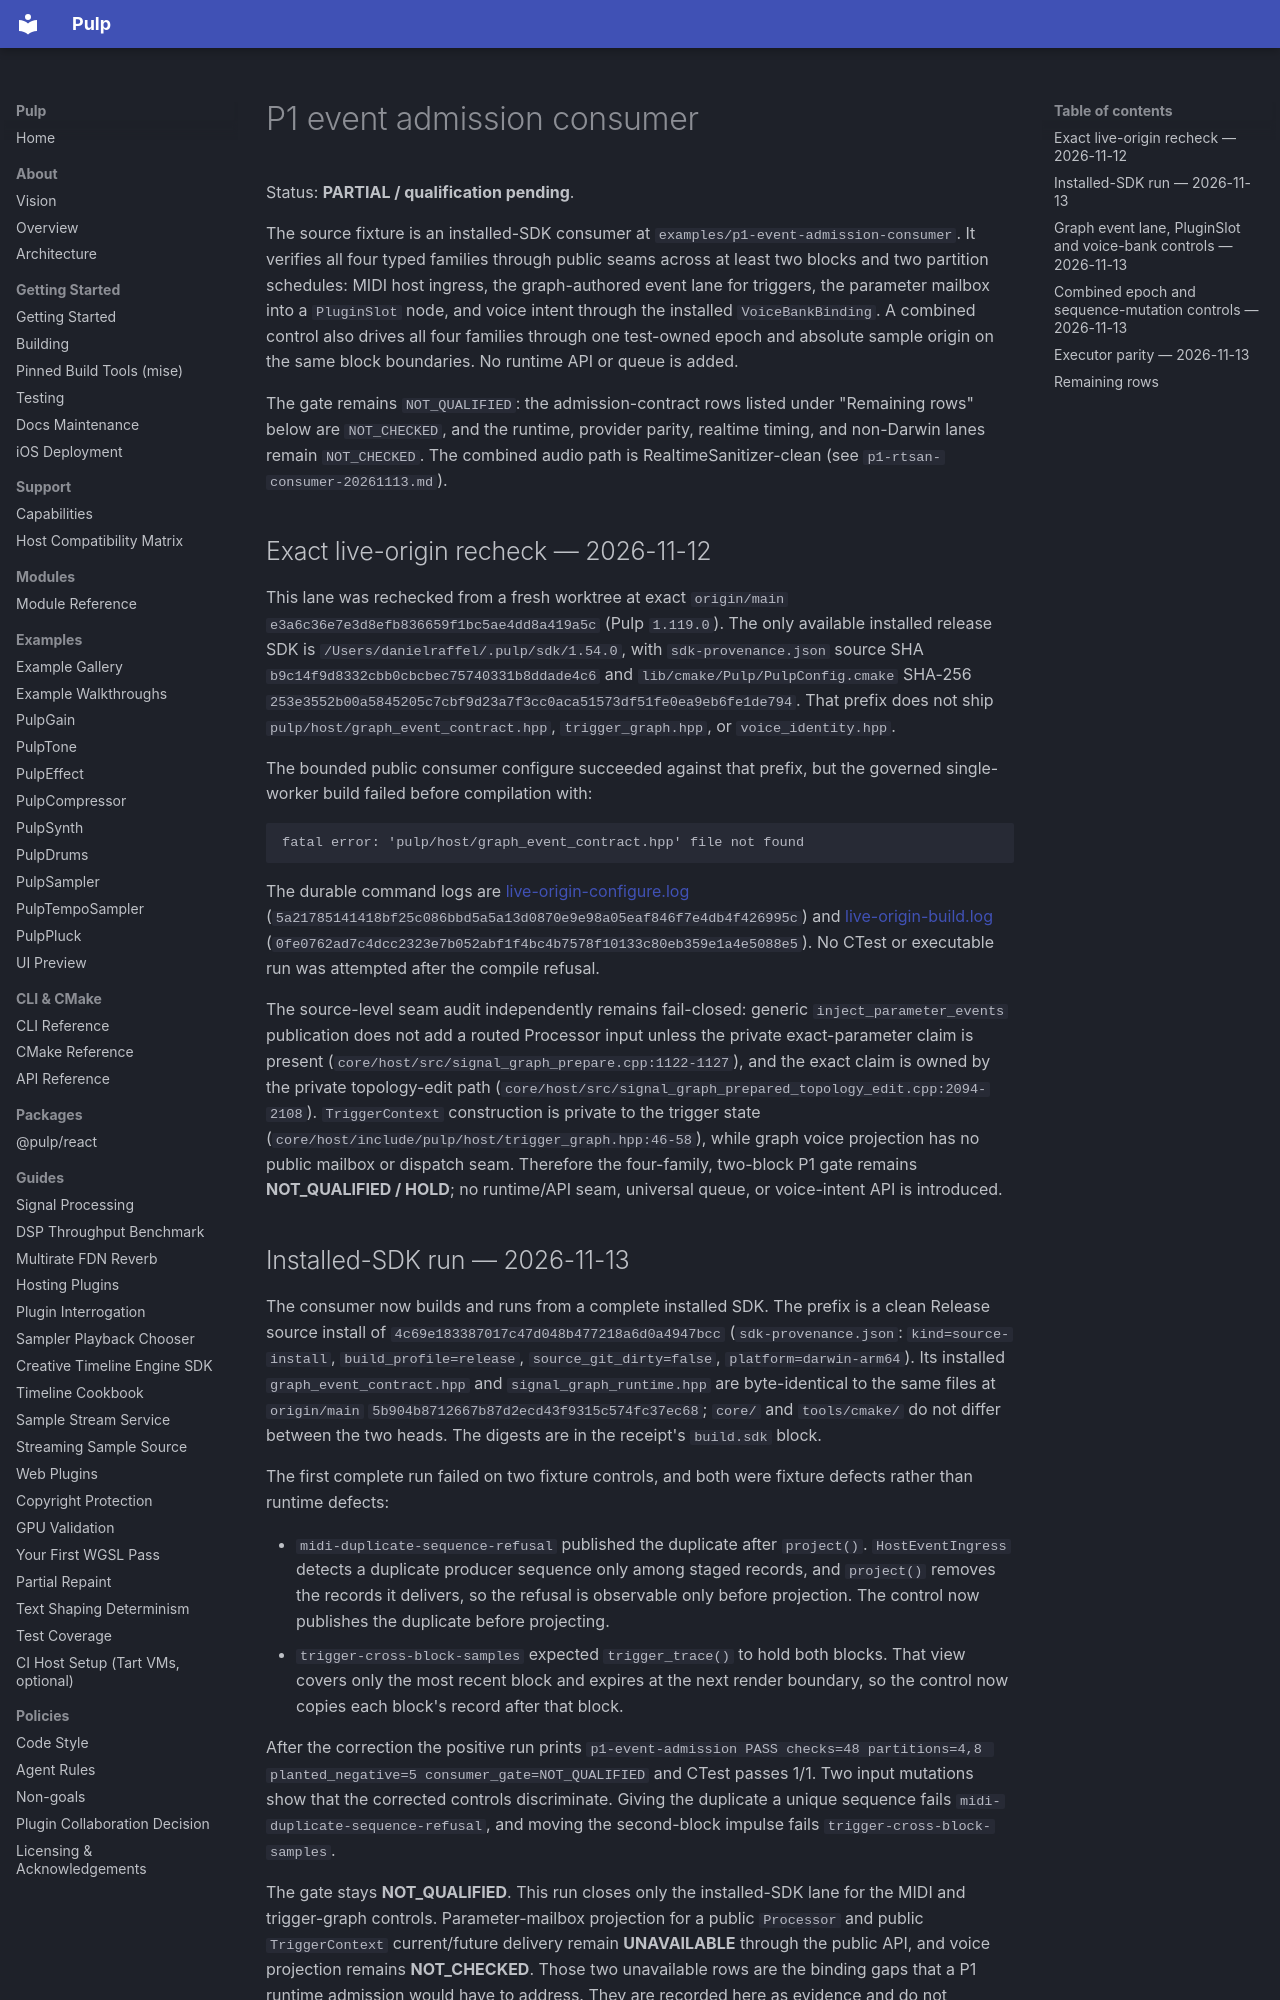

repository: Generous-Corp/pulp · page: evidence/p1-event-admission-consumer-20261112.html · generator: mkdocs

# P1 event admission consumer

Status: **PARTIAL / qualification pending**.

The source fixture is an installed-SDK consumer at
`examples/p1-event-admission-consumer`. It verifies all four typed families
through public seams across at least two blocks and two partition schedules:
MIDI host ingress, the graph-authored event lane for triggers, the parameter
mailbox into a `PluginSlot` node, and voice intent through the installed
`VoiceBankBinding`. A combined control also drives all four families through
one test-owned epoch and absolute sample origin on the same block boundaries.
No runtime API or queue is added.

The gate remains `NOT_QUALIFIED`: the admission-contract rows listed under
"Remaining rows" below are `NOT_CHECKED`, and the runtime, provider parity,
realtime timing, and non-Darwin lanes remain `NOT_CHECKED`. The combined audio
path is RealtimeSanitizer-clean (see `p1-rtsan-consumer-20261113.md`).

## Exact live-origin recheck — 2026-11-12

This lane was rechecked from a fresh worktree at exact `origin/main`
`e3a6c36e7e3d8efb836659f1bc5ae4dd8a419a5c` (Pulp `1.119.0`). The only
available installed release SDK is `/Users/danielraffel/.pulp/sdk/1.54.0`,
with `sdk-provenance.json` source SHA
`b9c14f9d8332cbb0cbcbec75740331b8ddade4c6` and
`lib/cmake/Pulp/PulpConfig.cmake` SHA-256
`253e3552b00a5845205c7cbf9d23a7f3cc0aca51573df51fe0ea9eb6fe1de794`.
That prefix does not ship `pulp/host/graph_event_contract.hpp`,
`trigger_graph.hpp`, or `voice_identity.hpp`.

The bounded public consumer configure succeeded against that prefix, but the
governed single-worker build failed before compilation with:

```text
fatal error: 'pulp/host/graph_event_contract.hpp' file not found
```

The durable command logs are [live-origin-configure.log](p1-event-admission-consumer-20261112/live-origin-configure.log)
(`5a21785141418bf25c086bbd5a5a13d0870e9e98a05eaf846f7e4db4f426995c`) and
[live-origin-build.log](p1-event-admission-consumer-20261112/live-origin-build.log)
(`0fe0762ad7c4dcc2323e7b052abf1f4bc4b7578f10133c80eb359e1a4e5088e5`).
No CTest or executable run was attempted after the compile refusal.

The source-level seam audit independently remains fail-closed: generic
`inject_parameter_events` publication does not add a routed Processor input
unless the private exact-parameter claim is present
(`core/host/src/signal_graph_prepare.cpp:1122-1127`), and the exact claim is
owned by the private topology-edit path
(`core/host/src/signal_graph_prepared_topology_edit.cpp:2094-2108`).
`TriggerContext` construction is private to the trigger state
(`core/host/include/pulp/host/trigger_graph.hpp:46-58`), while graph voice
projection has no public mailbox or dispatch seam. Therefore the four-family,
two-block P1 gate remains **NOT_QUALIFIED / HOLD**; no runtime/API seam,
universal queue, or voice-intent API is introduced.
